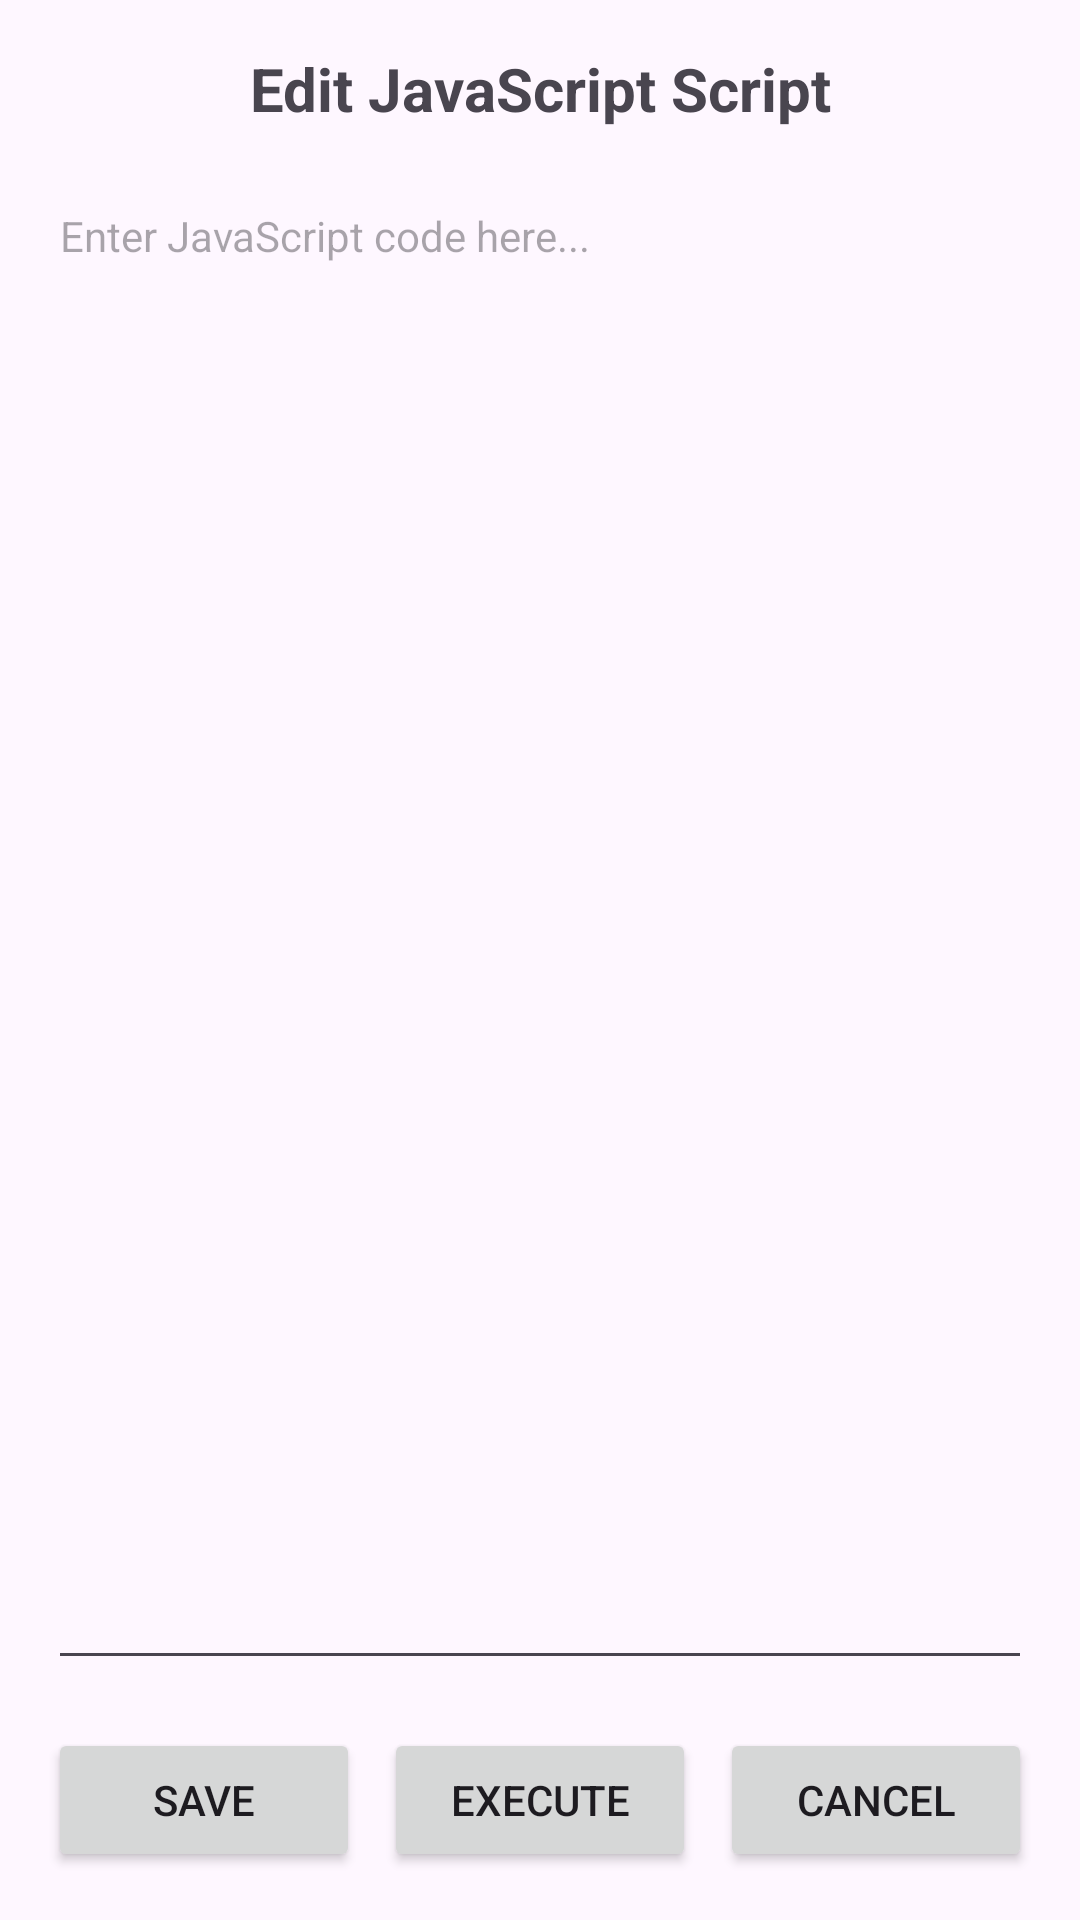

Write the Android layout XML for this screen, with the resource values it uses.
<!-- AndroidManifest.xml: application theme Theme.PhoneRobot -->
<!-- res/layout/activity_script_editor.xml -->
<?xml version="1.0" encoding="utf-8"?>
<LinearLayout xmlns:android="http://schemas.android.com/apk/res/android"
    android:layout_width="match_parent"
    android:layout_height="match_parent"
    android:orientation="vertical"
    android:padding="16dp">

    <TextView
        android:id="@+id/title"
        android:layout_width="match_parent"
        android:layout_height="wrap_content"
        android:text="Edit JavaScript Script"
        android:textSize="20sp"
        android:textStyle="bold"
        android:gravity="center"
        android:layout_marginBottom="16dp"/>

    <EditText
        android:id="@+id/script_edit_text"
        android:layout_width="match_parent"
        android:layout_height="0dp"
        android:layout_weight="1"
        android:hint="Enter JavaScript code here..."
        android:inputType="textMultiLine"
        android:gravity="top|start"
        android:scrollbars="vertical"
        android:textSize="14sp"/>

    <LinearLayout
        android:layout_width="match_parent"
        android:layout_height="wrap_content"
        android:orientation="horizontal"
        android:layout_marginTop="16dp">

        <Button
            android:id="@+id/btn_save"
            android:layout_width="0dp"
            android:layout_height="wrap_content"
            android:layout_weight="1"
            android:text="Save"
            android:layout_marginEnd="8dp"/>

        <Button
            android:id="@+id/btn_execute"
            android:layout_width="0dp"
            android:layout_height="wrap_content"
            android:layout_weight="1"
            android:text="Execute"
            android:layout_marginEnd="8dp"/>

        <Button
            android:id="@+id/btn_cancel"
            android:layout_width="0dp"
            android:layout_height="wrap_content"
            android:layout_weight="1"
            android:text="Cancel"/>
    </LinearLayout>

</LinearLayout>
<!-- resources referenced by this layout -->
<resources>
  <style name="Theme.PhoneRobot" parent="Theme.Material3.DayNight.NoActionBar">
          <item name="colorPrimary">@color/md_theme_light_primary</item>
          <item name="android:statusBarColor">@color/md_theme_light_primary</item>
      </style>
  <color name="md_theme_light_primary">#0061A4</color>
</resources>
